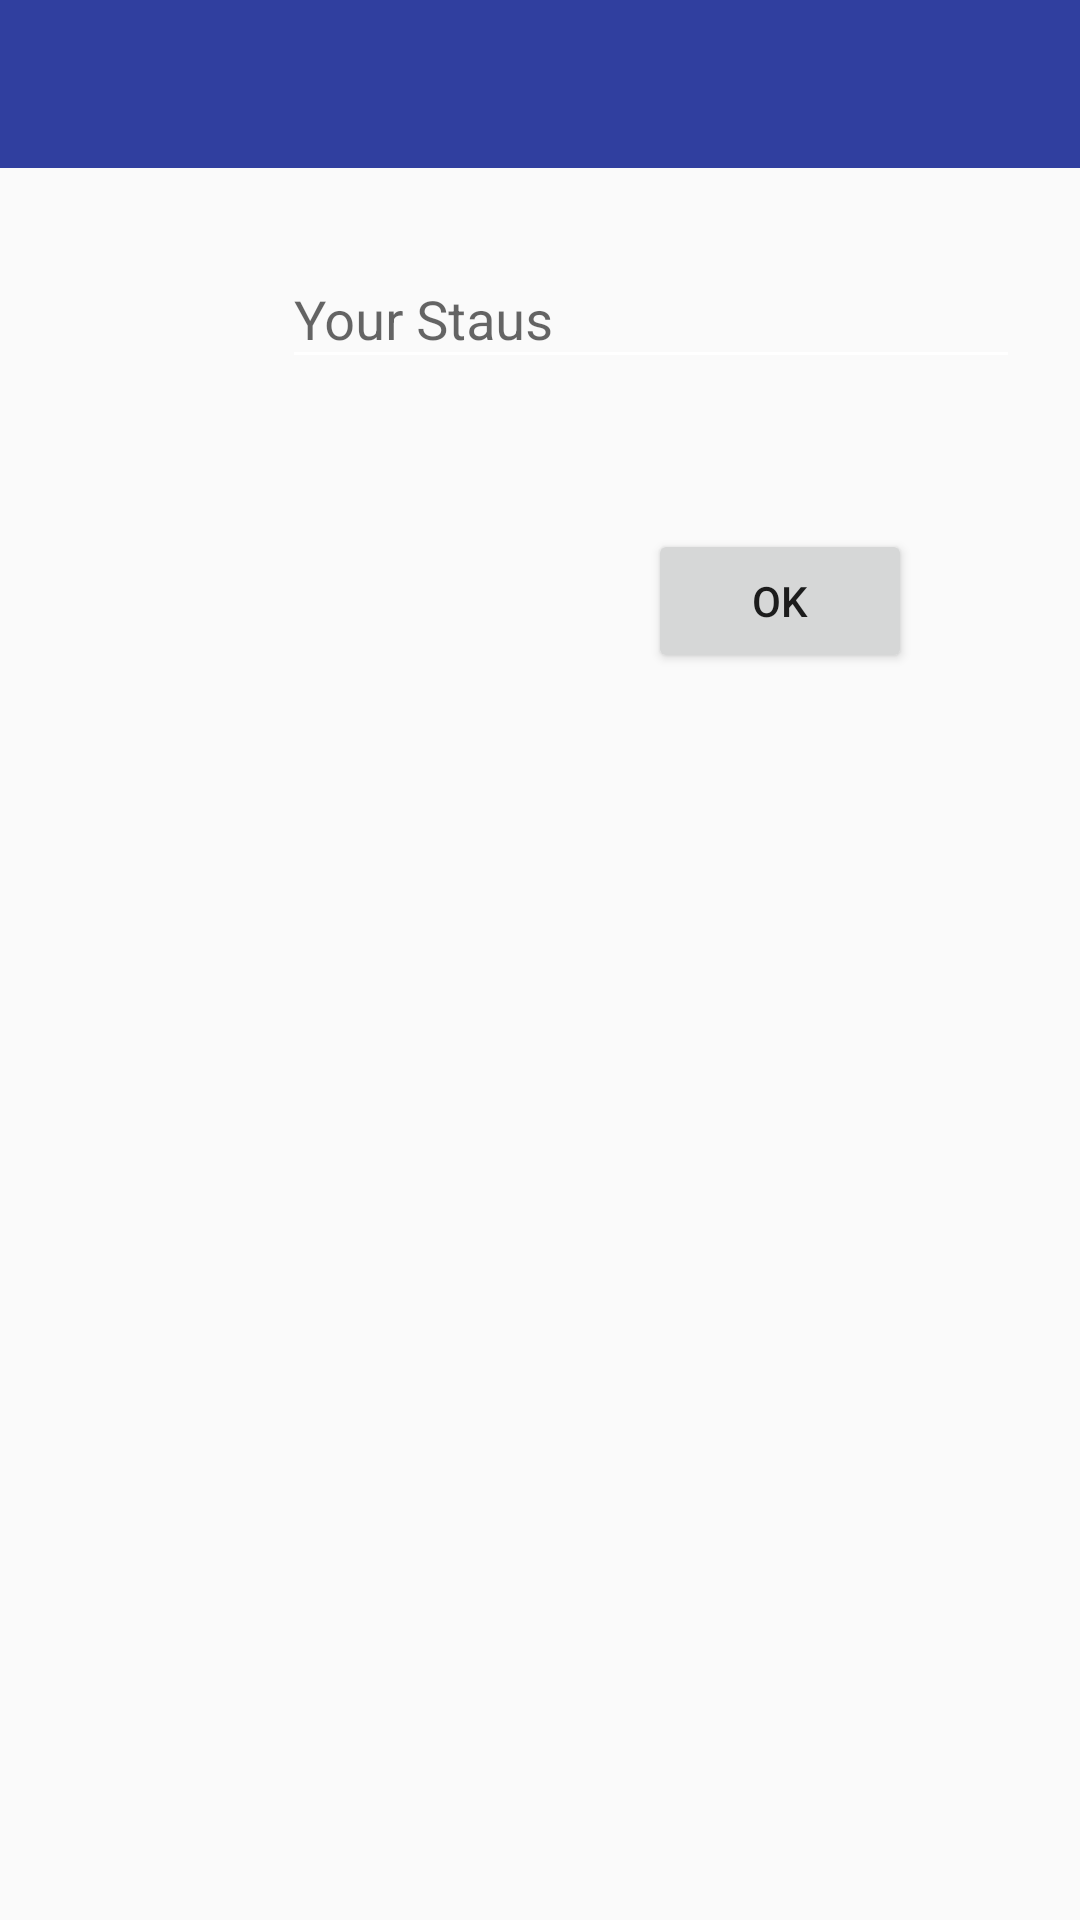

The Android layout XML behind this screen, and the referenced resources:
<!-- AndroidManifest.xml: application theme AppTheme -->
<!-- res/layout/activity_status.xml -->
<?xml version="1.0" encoding="utf-8"?>
<RelativeLayout
    xmlns:android="http://schemas.android.com/apk/res/android"
    xmlns:app="http://schemas.android.com/apk/res-auto"
    xmlns:tools="http://schemas.android.com/tools"
    android:layout_width="match_parent"
    android:layout_height="match_parent"
    tools:context="com.example.babur.chatapp.StatusActivity">

    <android.support.v7.widget.Toolbar
        xmlns:android="http://schemas.android.com/apk/res/android"
        android:id="@+id/mToolbar2"
        android:layout_width="match_parent"
        android:layout_height="?attr/actionBarSize"
        android:background="@color/colorPrimaryDark">

    </android.support.v7.widget.Toolbar>

    <android.support.design.widget.TextInputLayout
        android:id="@+id/status_id"
        android:layout_width="match_parent"
        android:layout_height="wrap_content"
        android:layout_alignParentLeft="true"
        android:layout_alignParentStart="true"
        android:layout_below="@+id/mToolbar"
        android:layout_marginLeft="94dp"
        android:layout_marginStart="94dp"
        android:layout_marginTop="74dp">

        <android.support.design.widget.TextInputEditText

            android:layout_width="match_parent"
            android:layout_height="wrap_content"
            android:layout_marginRight="20dp"
            android:hint="Your Staus" />
    </android.support.design.widget.TextInputLayout>

    <Button
        android:id="@+id/btn"
        android:layout_width="wrap_content"
        android:layout_height="wrap_content"
        android:layout_alignParentEnd="true"
        android:layout_alignParentRight="true"
        android:layout_below="@+id/status_id"
        android:layout_marginEnd="56dp"
        android:layout_marginRight="56dp"
        android:layout_marginTop="50dp"
        android:text="OK" />

</RelativeLayout>
<!-- resources referenced by this layout -->
<resources>
  <color name="colorPrimaryDark">#303f9f</color>
  <style name="AppTheme" parent="Theme.AppCompat.Light.NoActionBar">
          
  
       
          <item name="colorPrimary">@color/colorPrimary</item>
          <item name="colorPrimaryDark">@color/colorPrimaryDark</item>
          <item name="colorAccent">@color/colorAccent</item>
          <item name="android:textColorSecondary">@android:color/white</item>
      </style>
  <color name="colorPrimary">#3F51B5</color>
  <color name="colorAccent">#CD0000</color>
</resources>
